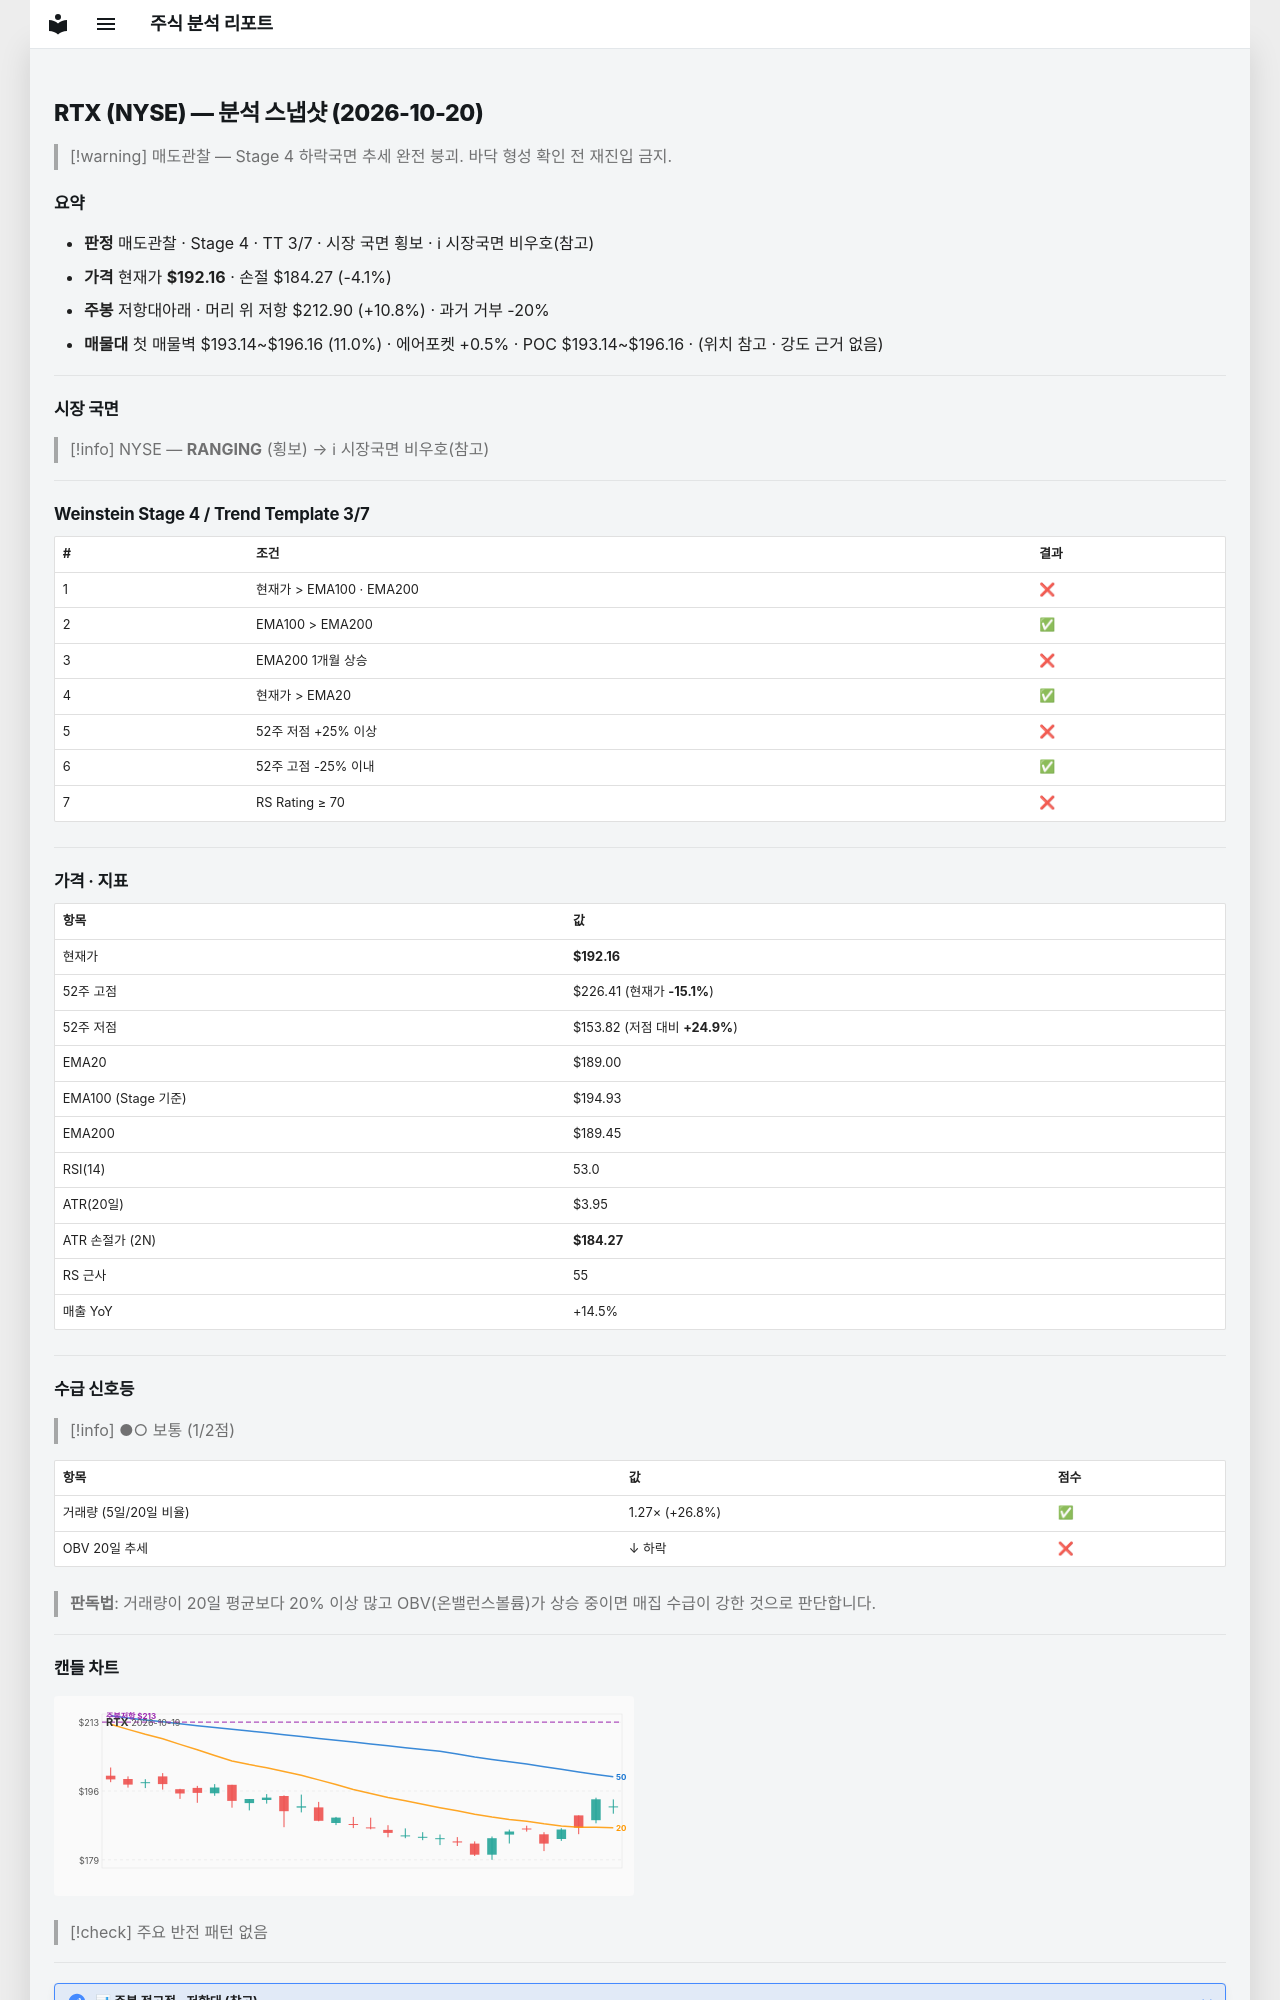

repository: soloandco/stock-reports · page: snapshots/RTX-2026-10-20/index.html · generator: mkdocs

---
type: analysis-snapshot
title: RTX 분석 스냅샷
ticker: RTX
market: NYSE
created: 2026-10-20
updated: 2026-10-20
bar-date: 2026-10-19
verdict: 매도관찰
real-rr: 2.63
sma50-gap-pct: 1.7
weekly-position: 저항대아래
weekly-overhead-price: 212.90
weekly-overhead-pct: 10.8
stage: 4
trend-template-score: 3
tt-max: 7
ma-set: ema-20-100-200
price: 192.16000366210938
stop-price: 184.26653289417962
market-regime: RANGING
supply-demand-score: 1/2
supply-demand-label: 보통
status: tracking
tags:
  - stock-agent
  - watchlist
  - RTX
  - analysis
related:
  - "[[analysis-template]]"
---

# RTX (NYSE) — 분석 스냅샷 (2026-10-20)

> [!warning] 매도관찰 — Stage 4 하락국면
> 추세 완전 붕괴. 바닥 형성 확인 전 재진입 금지.

## 요약

- **판정** 매도관찰 · Stage 4 · TT 3/7 · 시장 국면 횡보 · ℹ 시장국면 비우호(참고)
- **가격** 현재가 **$192.16** · 손절 $184.27 (-4.1%)
- **주봉** 저항대아래 · 머리 위 저항 $212.90 (+10.8%) · 과거 거부 -20%
- **매물대** 첫 매물벽 $193.14~$196.16 (11.0%) · 에어포켓 +0.5% · POC $193.14~$196.16 · (위치 참고 · 강도 근거 없음)

---

## 시장 국면

> [!info] NYSE — **RANGING** (횡보) → ℹ 시장국면 비우호(참고)

---

## Weinstein Stage 4 / Trend Template 3/7

| # | 조건 | 결과 |
|---|------|------|
| 1 | 현재가 > EMA100 · EMA200 | ❌ |
| 2 | EMA100 > EMA200 | ✅ |
| 3 | EMA200 1개월 상승 | ❌ |
| 4 | 현재가 > EMA20 | ✅ |
| 5 | 52주 저점 +25% 이상 | ❌ |
| 6 | 52주 고점 -25% 이내 | ✅ |
| 7 | RS Rating ≥ 70 | ❌ |

---

## 가격 · 지표

| 항목 | 값 |
|------|---|
| 현재가 | **$192.16** |
| 52주 고점 | $226.41 (현재가 **-15.1%**) |
| 52주 저점 | $153.82 (저점 대비 **+24.9%**) |
| EMA20 | $189.00 |
| EMA100 (Stage 기준) | $194.93 |
| EMA200 | $189.45 |
| RSI(14) | 53.0 |
| ATR(20일) | $3.95 |
| ATR 손절가 (2N) | **$184.27** |
| RS 근사 | 55 |
| 매출 YoY | +14.5% |

---
## 수급 신호등

> [!info] ●○ 보통 (1/2점)

| 항목 | 값 | 점수 |
|------|------|------|
| 거래량 (5일/20일 비율) | 1.27× (+26.8%) | ✅ |
| OBV 20일 추세 | ↓ 하락 | ❌ |

> **판독법**: 거래량이 20일 평균보다 20% 이상 많고 OBV(온밸런스볼륨)가 상승 중이면 매집 수급이 강한 것으로 판단합니다.

---
